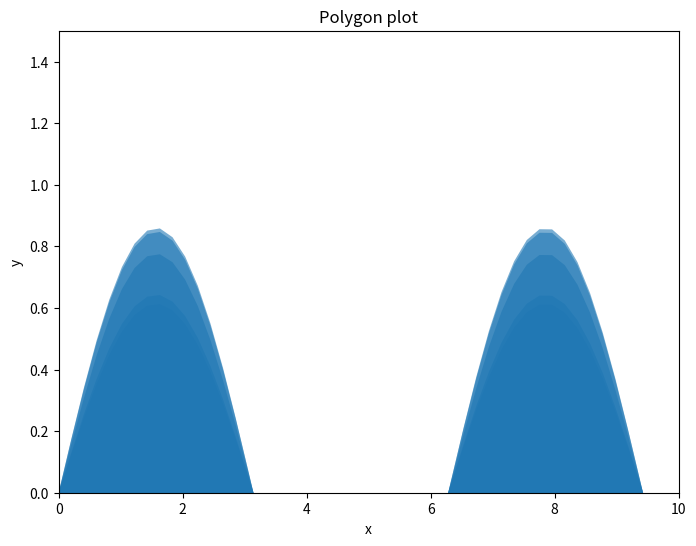

Here is the Python script that generated this plot:
import numpy as np
import matplotlib.pyplot as plt
from matplotlib.collections import PolyCollection

np.random.seed(123)

def polygon_under_graph(xlist, ylist):
    return [(x, 0) for x in xlist] + list(zip(xlist, ylist))

def main():
    fig, ax = plt.subplots(figsize=(8, 6))

    xs = [np.linspace(0, 10, 50) for i in range(5)]
    ys = [np.random.uniform(0.5, 1.0) * np.sin(xs[i]) for i in range(5)]

    verts = [polygon_under_graph(xs[i], ys[i]) for i in range(5)]
    poly = PolyCollection(verts, alpha=0.6)

    ax.add_collection(poly)
    ax.set_xlim(0, 10)
    ax.set_ylim(0, 1.5)
    ax.set_xlabel("x")
    ax.set_ylabel("y")
    ax.set_title("Polygon plot")

    plt.show()

if __name__ == "__main__":
    main()
